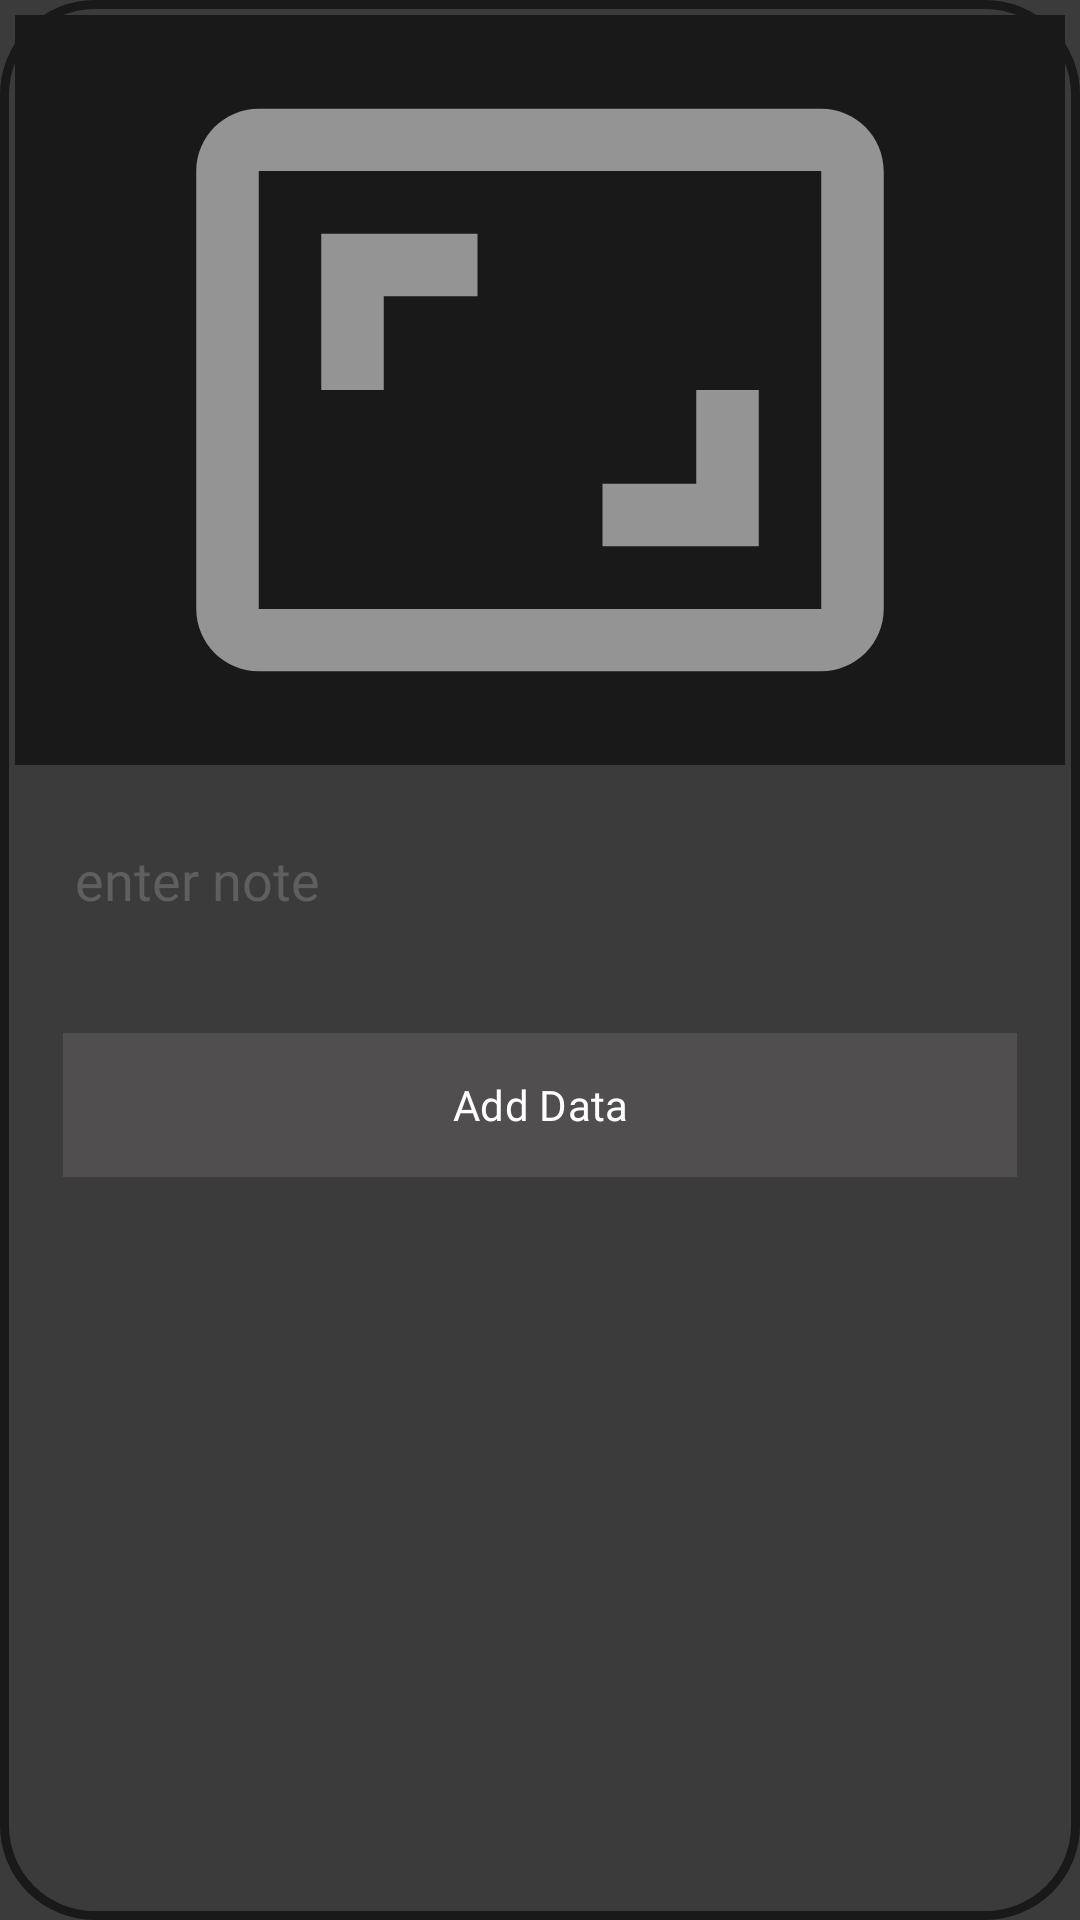

Reconstruct the res/layout file that produces this screen, plus the resources it refers to.
<!-- AndroidManifest.xml: application theme Theme.NoCap -->
<!-- res/layout/dialog_add_content.xml -->
<?xml version="1.0" encoding="utf-8"?>
<androidx.appcompat.widget.LinearLayoutCompat xmlns:android="http://schemas.android.com/apk/res/android"
    android:layout_width="match_parent"
    xmlns:app="http://schemas.android.com/apk/res-auto"
    android:background="@drawable/rectangle"
    android:backgroundTint="@color/darker_grey"
    android:layout_height="wrap_content">

    <androidx.appcompat.widget.LinearLayoutCompat
        android:layout_width="match_parent"
        android:layout_height="wrap_content"
        android:orientation="vertical">

        <androidx.appcompat.widget.AppCompatImageView
            android:id="@+id/dialog_iv_item"
            android:layout_width="match_parent"
            android:layout_height="250dp"
            android:background="@color/darker_grey"
            android:backgroundTint="@color/darker_grey"
            android:src="@drawable/baseline_aspect_ratio_24" />

        <androidx.appcompat.widget.AppCompatEditText
            android:id="@+id/dialog_tv_item"
            android:layout_width="match_parent"
            android:layout_height="wrap_content"
            android:layout_marginHorizontal="16dp"
            android:layout_marginTop="16dp"
            android:layout_marginBottom="16dp"
            android:fontFamily="@font/lato"
            android:text=""
            android:hint="enter note"
            android:textColorHint="@color/light_grey"
            android:textColor="@color/white" />

        <com.google.android.material.button.MaterialButton
            android:id="@+id/dialog_btn_add"
            android:layout_width="match_parent"
            android:layout_height="wrap_content"
            android:layout_marginHorizontal="16dp"
            android:layout_marginTop="16dp"
            android:layout_marginBottom="16dp"
            android:fontFamily="@font/lato"
            android:text="Add Data"
            android:background="@color/light_grey"
            android:textColor="@color/white" />
    </androidx.appcompat.widget.LinearLayoutCompat>

</androidx.appcompat.widget.LinearLayoutCompat>
<!-- resources referenced by this layout -->
<resources>
  <color name="darker_grey">#191919</color>
  <color name="light_grey">#5F5F5F</color>
  <color name="white">#FFFFFFFF</color>
  <!-- drawable baseline_aspect_ratio_24 (drawable) -->
  <vector android:height="24dp" android:tint="#949494"
      android:viewportHeight="24" android:viewportWidth="24"
      android:width="24dp" xmlns:android="http://schemas.android.com/apk/res/android">
      <path android:fillColor="@android:color/white" android:pathData="M19,12h-2v3h-3v2h5v-5zM7,9h3L10,7L5,7v5h2L7,9zM21,3L3,3c-1.1,0 -2,0.9 -2,2v14c0,1.1 0.9,2 2,2h18c1.1,0 2,-0.9 2,-2L23,5c0,-1.1 -0.9,-2 -2,-2zM21,19.01L3,19.01L3,4.99h18v14.02z"/>
  </vector>
  <!-- drawable rectangle (drawable) -->
  <?xml version="1.0" encoding="utf-8"?>
  <shape xmlns:android="http://schemas.android.com/apk/res/android"
      android:shape="rectangle">
      <solid android:color="@android:color/transparent"/>
      <stroke android:color="@color/grey"
          android:width="3dp"/>
      <padding android:bottom="5dp"
          android:left="5dp"
          android:right="5dp"
          android:top="5dp"/>
      <corners android:bottomLeftRadius="30dp"
          android:bottomRightRadius="30dp"
          android:topLeftRadius="30dp"
          android:topRightRadius="30dp"/>
  
  </shape>
  <style name="Theme.NoCap" parent="Base.Theme.NoCap" />
  <color name="grey">#504E4E</color>
  <style name="Base.Theme.NoCap" parent="Theme.Material3.DayNight.NoActionBar">
          
          <item name="colorPrimary">@color/grey</item>
          <item name="android:backgroundTint">@color/bg_default</item>
  
          <item name="md_color_title">@color/white</item>
          <item name="md_color_content">@color/white</item>
          <item name="md_color_button_text">@color/yellow</item>
      </style>
  <color name="bg_default">#3B3B3B</color>
  <color name="yellow">#FFEB3B</color>
</resources>
